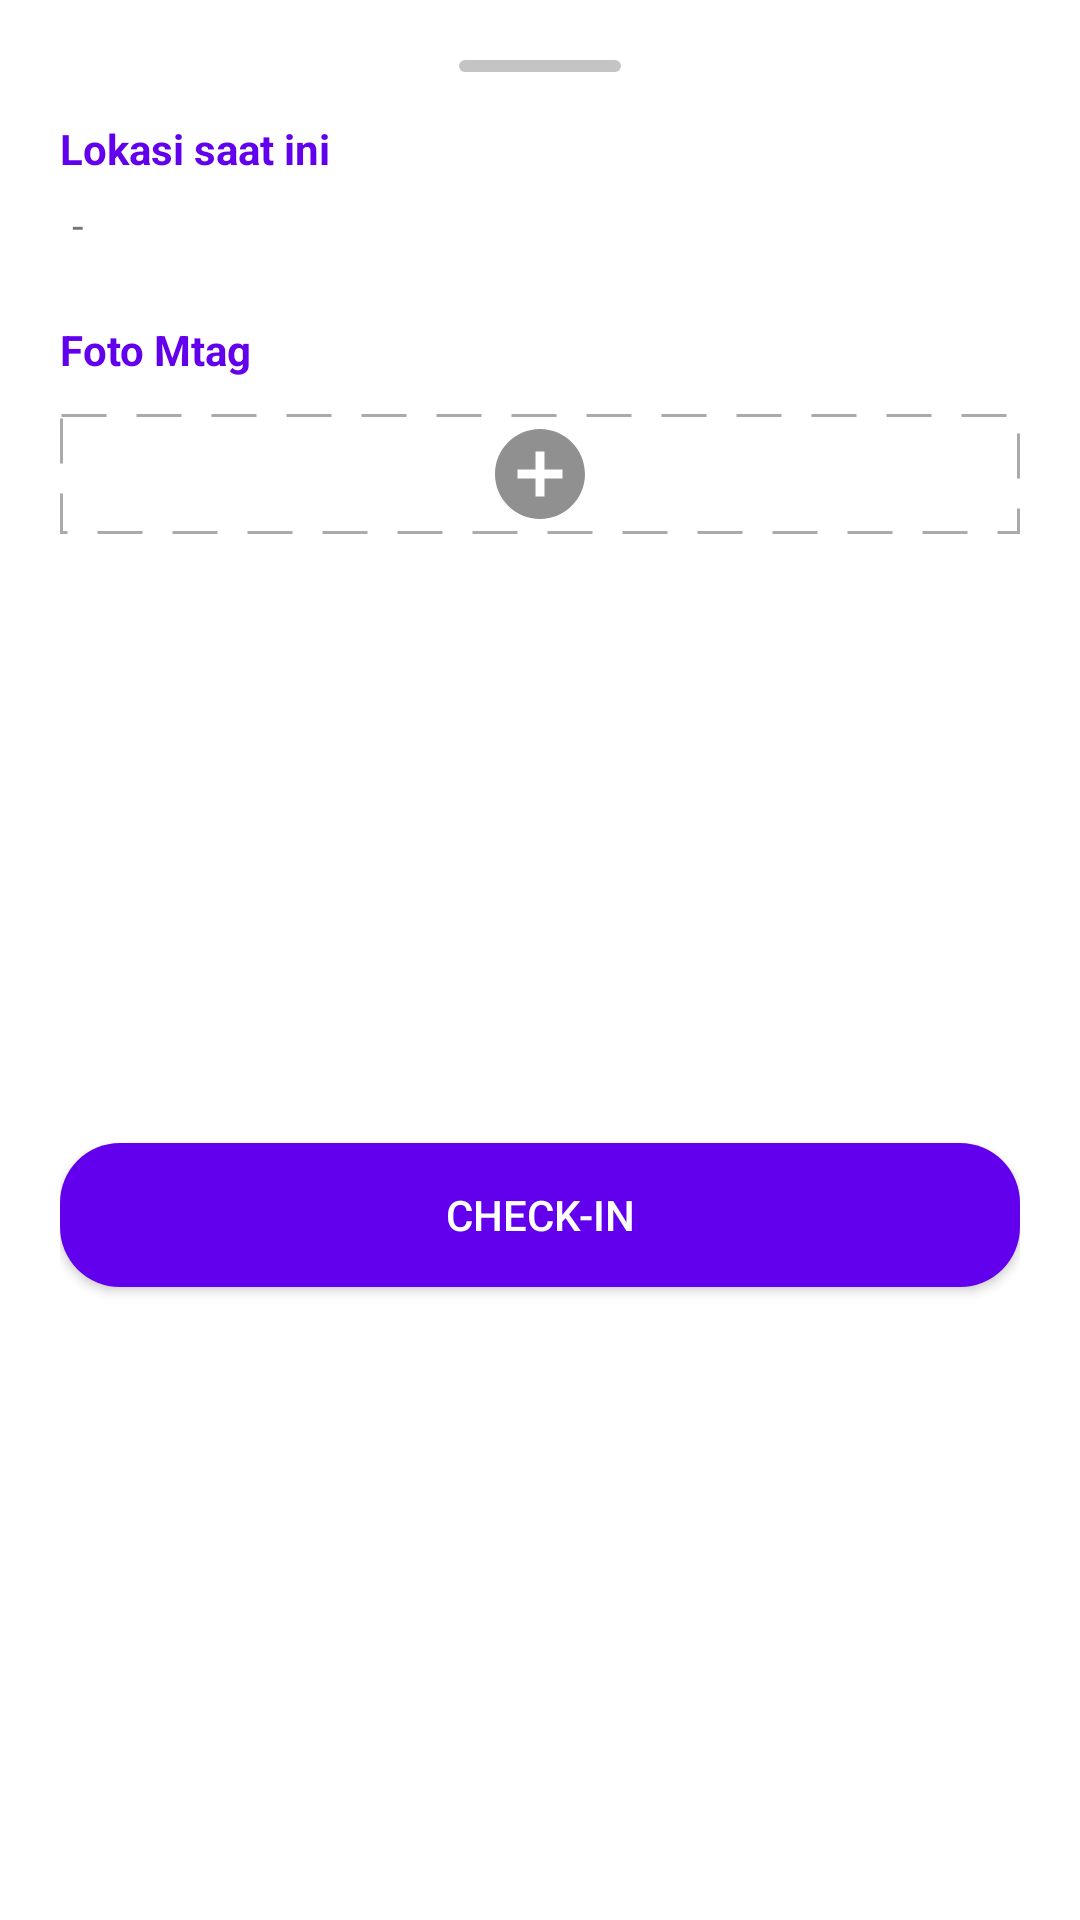

The Android layout XML behind this screen, and the referenced resources:
<!-- AndroidManifest.xml: application theme Theme.MTagv2 -->
<!-- res/layout/bottom_sheet_attendance.xml -->
<?xml version="1.0" encoding="utf-8"?>
<androidx.constraintlayout.widget.ConstraintLayout xmlns:android="http://schemas.android.com/apk/res/android"
    android:layout_width="match_parent"
    android:layout_height="wrap_content"
    xmlns:app="http://schemas.android.com/apk/res-auto"
    android:background="@android:color/white"
    android:paddingHorizontal="20dp"
    android:paddingTop="20dp"
    android:paddingBottom="28dp"
    app:behavior_hideable = "false"
    app:behavior_peekHeight = "44dp"
    app:layout_behavior="com.google.android.material.bottomsheet.BottomSheetBehavior">

    <View
        android:id="@+id/bottom_handler"
        android:layout_width="54dp"
        android:layout_height="4dp"
        android:background="@drawable/bg_handler_bottom_sheet"
        app:layout_constraintStart_toStartOf="parent"
        app:layout_constraintEnd_toEndOf="parent"
        app:layout_constraintTop_toTopOf="parent"
        />

    <TextView
        android:id="@+id/text_view_CurrentLocation"
        android:layout_width="wrap_content"
        android:layout_height="wrap_content"
        android:text="Lokasi saat ini"
        android:textColor="@color/colorPrimary"
        android:textStyle="bold"
        app:layout_constraintTop_toBottomOf="@id/bottom_handler"
        app:layout_constraintStart_toStartOf="parent"
        android:layout_marginTop="16dp"
        />
    <ImageView
        android:id="@+id/image_view_pin"
        android:layout_width="wrap_content"
        android:layout_height="wrap_content"
        android:src="@drawable/ic_baseline_location_on_24"
        app:layout_constraintTop_toTopOf="@id/tvCoordinatLocation"
        app:layout_constraintStart_toStartOf="parent"
        android:layout_marginEnd="10dp"
        />
    <TextView
        android:id="@+id/tvCoordinatLocation"
        android:layout_width="0dp"
        android:layout_height="wrap_content"
        android:minHeight="24dp"
        android:text="-"
        android:layout_marginTop="4dp"
        android:layout_marginStart="4dp"
        android:gravity="center_vertical"
        app:layout_constraintStart_toEndOf="@id/image_view_pin"
        app:layout_constraintEnd_toEndOf="parent"
        app:layout_constraintTop_toBottomOf="@id/text_view_CurrentLocation"
        />

    <TextView
        android:id="@+id/text_view_photo"
        android:layout_width="wrap_content"
        android:layout_height="wrap_content"
        android:text="Foto Mtag"
        android:textColor="@color/colorPrimary"
        android:textStyle="bold"
        app:layout_constraintStart_toStartOf="parent"
        app:layout_constraintTop_toBottomOf="@id/tvCoordinatLocation"
        android:layout_marginTop="20dp"
        />
    <ImageView
        android:id="@+id/ivPhoto"
        android:layout_width="match_parent"
        android:layout_height="wrap_content"
        app:layout_constraintHeight_min="40dp"
        app:layout_constraintHeight_max="200dp"
        android:scaleType="fitCenter"
        android:src="@drawable/ic_baseline_add_circle_24"
        app:layout_constraintTop_toBottomOf="@id/text_view_photo"
        android:layout_marginTop="12dp"
        android:background="@drawable/bg_capture_photo"
        android:paddingVertical="2dp"
        />
    <Button
        android:id="@+id/btnCheckinAttendance"
        android:layout_width="match_parent"
        android:layout_height="wrap_content"
        android:background="@drawable/bg_btn_primary"
        android:text="Check-In"
        android:textColor="@android:color/white"
        app:layout_constraintTop_toBottomOf="@id/ivPhoto"
        app:layout_constraintBottom_toBottomOf="parent"
        android:layout_marginTop="20dp"
        />

</androidx.constraintlayout.widget.ConstraintLayout>
<!-- resources referenced by this layout -->
<resources>
  <!-- drawable bg_btn_primary (drawable) -->
  <?xml version="1.0" encoding="utf-8"?>
  <ripple xmlns:android="http://schemas.android.com/apk/res/android"
      android:color="@android:color/white">
      <item>
          <shape android:shape="rectangle">
              <solid android:color="@color/colorPrimary"/>
              <corners android:radius="20dp"/>
          </shape>
      </item>
  
  </ripple>
  <!-- drawable bg_capture_photo (drawable) -->
  <?xml version="1.0" encoding="utf-8"?>
  <shape xmlns:android="http://schemas.android.com/apk/res/android"
      android:shape="rectangle">
      <stroke android:width="1dp" android:dashGap="10dp" android:color="@android:color/darker_gray"
         android:dashWidth="15dp" />
  
  
  </shape>
  <!-- drawable bg_handler_bottom_sheet (drawable) -->
  <?xml version="1.0" encoding="utf-8"?>
  <shape xmlns:android="http://schemas.android.com/apk/res/android"
      android:shape="rectangle">
      <solid android:color="#c4c4c4" />
      <corners android:radius="16dp" />
  
  </shape>
  <!-- drawable ic_baseline_add_circle_24 (drawable) -->
  <vector android:height="24dp" android:tint="#909090"
      android:viewportHeight="24" android:viewportWidth="24"
      android:width="24dp" xmlns:android="http://schemas.android.com/apk/res/android">
      <path android:fillColor="@android:color/white" android:pathData="M12,2C6.48,2 2,6.48 2,12s4.48,10 10,10 10,-4.48 10,-10S17.52,2 12,2zM17,13h-4v4h-2v-4L7,13v-2h4L11,7h2v4h4v2z"/>
  </vector>
  <style name="Theme.MTagv2" parent="Theme.MaterialComponents.DayNight.NoActionBar">
          
          <item name="colorPrimary">@color/colorPrimary</item>
          <item name="colorPrimaryDark">@color/colorPrimaryDark</item>
          <item name="colorAccent">@color/colorAccent</item>
          
  
          
          <item name="android:statusBarColor" tools:targetApi="l">?attr/colorPrimaryVariant</item>
          
      </style>
  <!-- not gathered from this repository: default colours our renderer supplied (Android Studio template values) -->
  <color name="colorPrimary">#FF6200EE</color>
  <color name="colorPrimaryDark">#FF3700B3</color>
  <color name="colorAccent">#FF03DAC5</color>
</resources>
